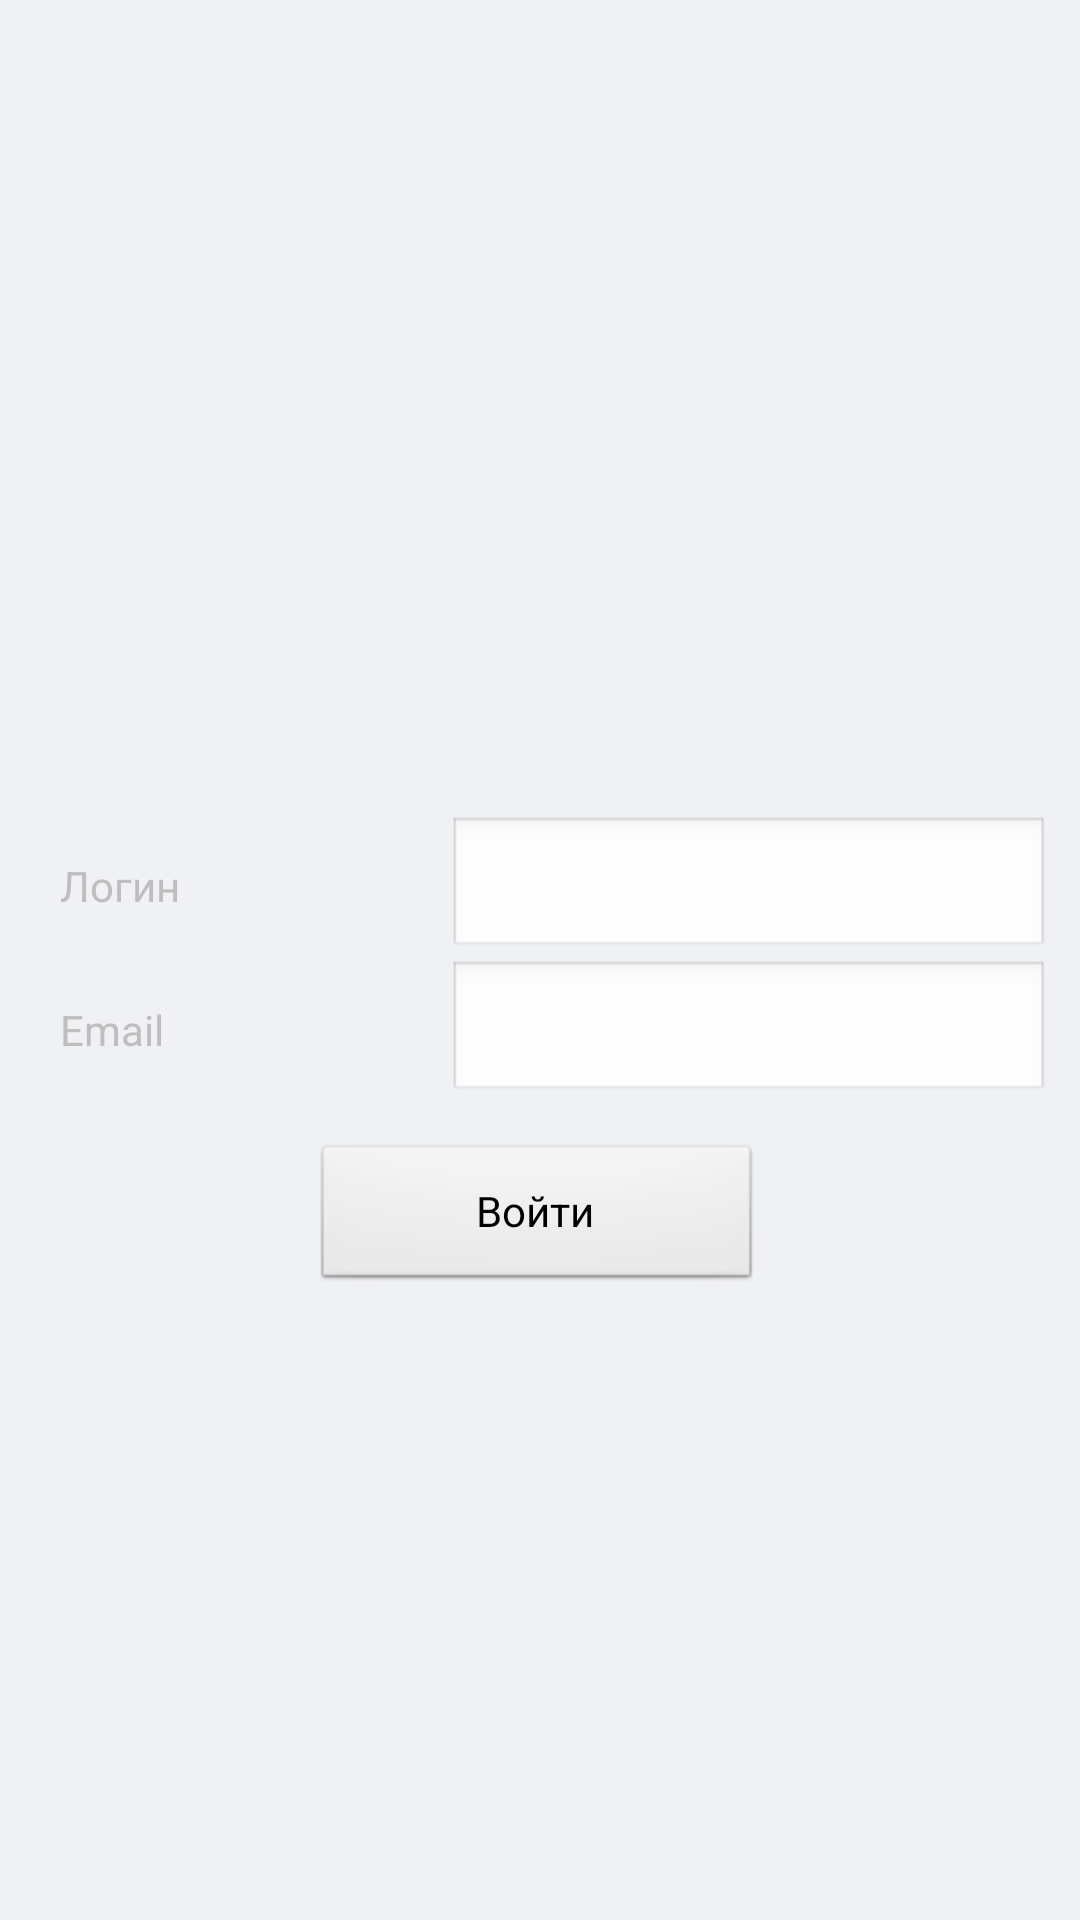

Layout XML and referenced resources for this Android screen:
<!-- AndroidManifest.xml: application theme AppTheme -->
<!-- res/layout/activity_lk.xml -->
<?xml version="1.0" encoding="utf-8"?>
<androidx.constraintlayout.widget.ConstraintLayout xmlns:android="http://schemas.android.com/apk/res/android"
    xmlns:app="http://schemas.android.com/apk/res-auto"
    android:layout_width="match_parent"
    android:layout_height="match_parent"
    xmlns:tools="http://schemas.android.com/tools"
    android:background="#fafafa"
    android:theme="@android:style/Theme.Black.NoTitleBar"
    tools:context=".LK.LKActivity"
    >
    <TableLayout xmlns:android="http://schemas.android.com/apk/res/android"
        android:layout_width="match_parent"
        android:layout_height="match_parent"

        android:gravity="center"


        app:layout_constraintBottom_toBottomOf="parent"
        app:layout_constraintEnd_toEndOf="parent"

        app:layout_constraintHorizontal_bias="0.496"
        app:layout_constraintStart_toStartOf="parent"
        app:layout_constraintTop_toTopOf="parent"
        app:layout_constraintVertical_bias="0.446"


        android:background="#F0F1F4"
        >
        <TableRow>
            <TextView
                android:layout_weight="0.5"
                android:text="Логин"
                android:layout_width="wrap_content"
                android:layout_height="wrap_content"
                android:layout_marginLeft="20dp"

                />

            <EditText
                android:layout_weight="1"
                android:layout_width="match_parent"
                android:layout_height="wrap_content"
                android:layout_marginRight="10dp"/>
        </TableRow>

        <TableRow>
            <TextView
                android:layout_weight="0.5"
                android:text="Email"
                android:layout_width="wrap_content"
                android:layout_height="wrap_content"
                android:layout_marginLeft="20dp"/>

            <EditText
                android:layout_weight="1"
                android:layout_width="wrap_content"
                android:layout_height="wrap_content"
                android:layout_marginRight="10dp"/>
        </TableRow>
    </TableLayout>
<Button
    android:layout_width="150dp"
    android:layout_height="50dp"
    android:text="Войти"
    app:layout_constraintBottom_toBottomOf="parent"
    app:layout_constraintEnd_toEndOf="parent"

    app:layout_constraintHorizontal_bias="0.496"
    app:layout_constraintStart_toStartOf="parent"
    app:layout_constraintTop_toTopOf="parent"
    app:layout_constraintVertical_bias="0.646"
    ></Button>

</androidx.constraintlayout.widget.ConstraintLayout>
<!-- resources referenced by this layout -->
<resources>
  <style name="AppTheme" parent="Theme.AppCompat.Light.DarkActionBar">
          
          <item name="colorPrimary">@color/colorPrimary</item>
          <item name="colorPrimaryDark">@color/colorPrimaryDark</item>
          <item name="colorAccent">@color/colorAccent</item>
  
      </style>
  <color name="colorPrimary">#6200EE</color>
  <color name="colorPrimaryDark">#3700B3</color>
  <color name="colorAccent">#03DAC5</color>
</resources>
